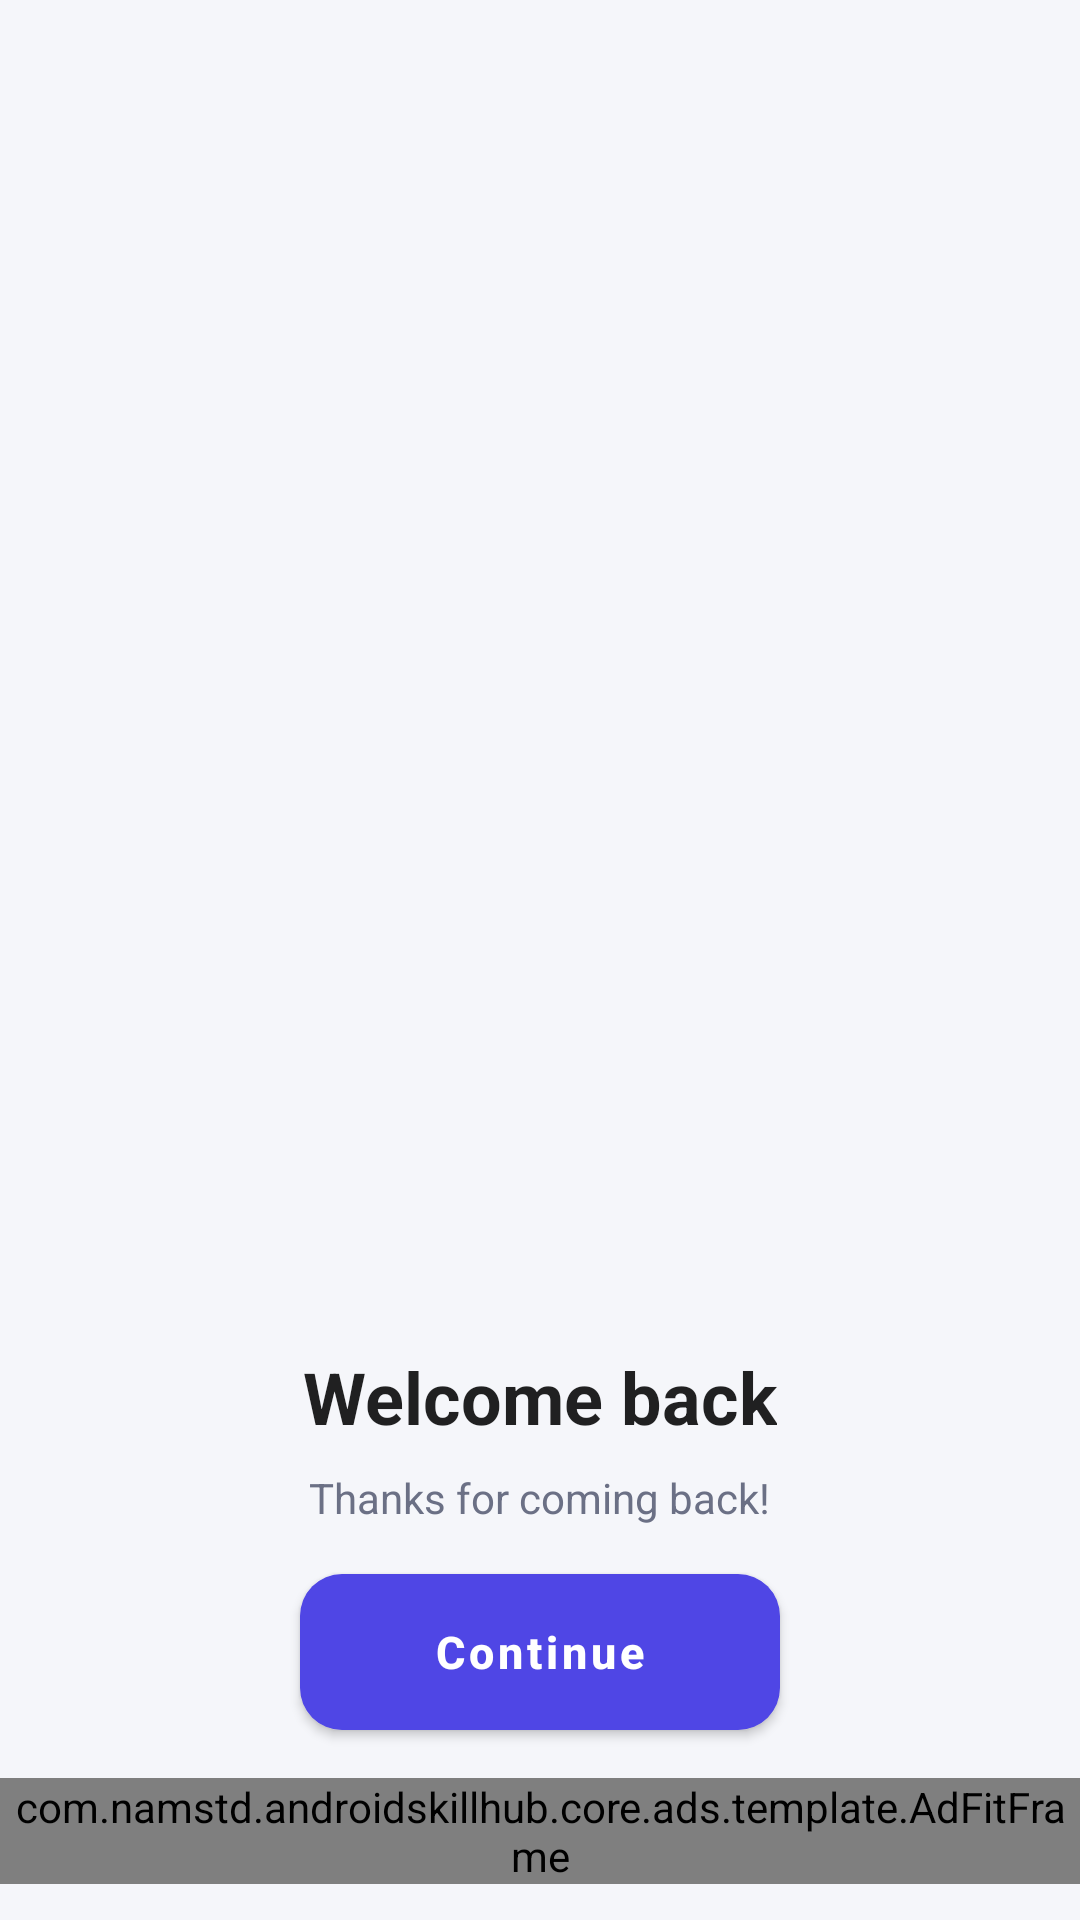

Write the Android layout XML for this screen, with the resource values it uses.
<!-- AndroidManifest.xml: application theme Theme.AndroidSkillHub -->
<!-- res/layout/activity_welcome_back.xml -->
<?xml version="1.0" encoding="utf-8"?>
<LinearLayout xmlns:android="http://schemas.android.com/apk/res/android"
    android:id="@+id/content"
    android:layout_width="match_parent"
    android:layout_height="match_parent"
    android:background="?android:attr/colorBackground"
    android:gravity="center_horizontal"
    android:orientation="vertical">

    <Space
        android:layout_width="match_parent"
        android:layout_height="0dp"
        android:layout_weight="1" />

    <TextView
        android:id="@+id/welcome_title"
        android:layout_width="wrap_content"
        android:layout_height="wrap_content"
        android:paddingHorizontal="16dp"
        android:text="@string/welcome_back_title"
        android:textAppearance="?attr/textAppearanceHeadline5"
        android:textStyle="bold" />

    <TextView
        android:layout_width="wrap_content"
        android:layout_height="wrap_content"
        android:layout_marginTop="8dp"
        android:paddingHorizontal="16dp"
        android:text="@string/welcome_back_message"
        android:textColor="@color/app_text_secondary" />

    
    <com.google.android.material.button.MaterialButton
        android:id="@+id/btn_continue"
        android:layout_width="wrap_content"
        android:layout_height="wrap_content"
        android:layout_marginVertical="16dp"
        android:minWidth="160dp"
        android:text="@string/welcome_back_continue" />

    
    <com.namstd.androidskillhub.core.ads.template.AdFitFrame
        android:id="@+id/native_container"
        android:layout_width="match_parent"
        android:layout_height="wrap_content"
        android:layout_marginBottom="@dimen/ad_slot_margin" />
</LinearLayout>
<!-- resources referenced by this layout -->
<resources>
  <color name="app_text_secondary">#6B7085</color>
  <dimen name="ad_slot_margin">12dp</dimen>
  <string name="welcome_back_continue">Continue</string>
  <string name="welcome_back_message">Thanks for coming back!</string>
  <string name="welcome_back_title">Welcome back</string>
  <style name="Theme.AndroidSkillHub" parent="Theme.MaterialComponents.DayNight.NoActionBar">
          <item name="colorPrimary">@color/brand_primary</item>
          <item name="colorPrimaryVariant">@color/brand_primary_dark</item>
          <item name="colorOnPrimary">@color/brand_on_primary</item>
          <item name="colorSecondary">@color/brand_secondary</item>
          <item name="colorSecondaryVariant">@color/brand_secondary</item>
          <item name="colorOnSecondary">@color/black</item>
          <item name="colorSurface">@color/app_surface</item>
          <item name="colorOnSurface">@color/app_text_primary</item>
          <item name="android:colorBackground">@color/app_background</item>
          <item name="colorOnBackground">@color/app_text_primary</item>
          <item name="android:statusBarColor">?attr/colorPrimaryVariant</item>
          <item name="android:textColorSecondary">@color/app_text_secondary</item>
          <item name="materialButtonStyle">@style/Widget.App.Button</item>
      </style>
  <color name="brand_primary">#4F46E5</color>
  <color name="brand_primary_dark">#3730A3</color>
  <color name="brand_on_primary">#FFFFFF</color>
  <color name="brand_secondary">#14B8A6</color>
  <color name="black">#FF000000</color>
  <color name="app_surface">#FFFFFF</color>
  <color name="app_text_primary">#1B1E2B</color>
  <color name="app_background">#F5F6FA</color>
  <style name="Widget.App.Button" parent="Widget.MaterialComponents.Button">
          <item name="cornerRadius">14dp</item>
          <item name="android:textAllCaps">false</item>
          <item name="android:textSize">15sp</item>
          <item name="android:textStyle">bold</item>
          <item name="android:minHeight">52dp</item>
          <item name="android:insetTop">0dp</item>
          <item name="android:insetBottom">0dp</item>
      </style>
</resources>
